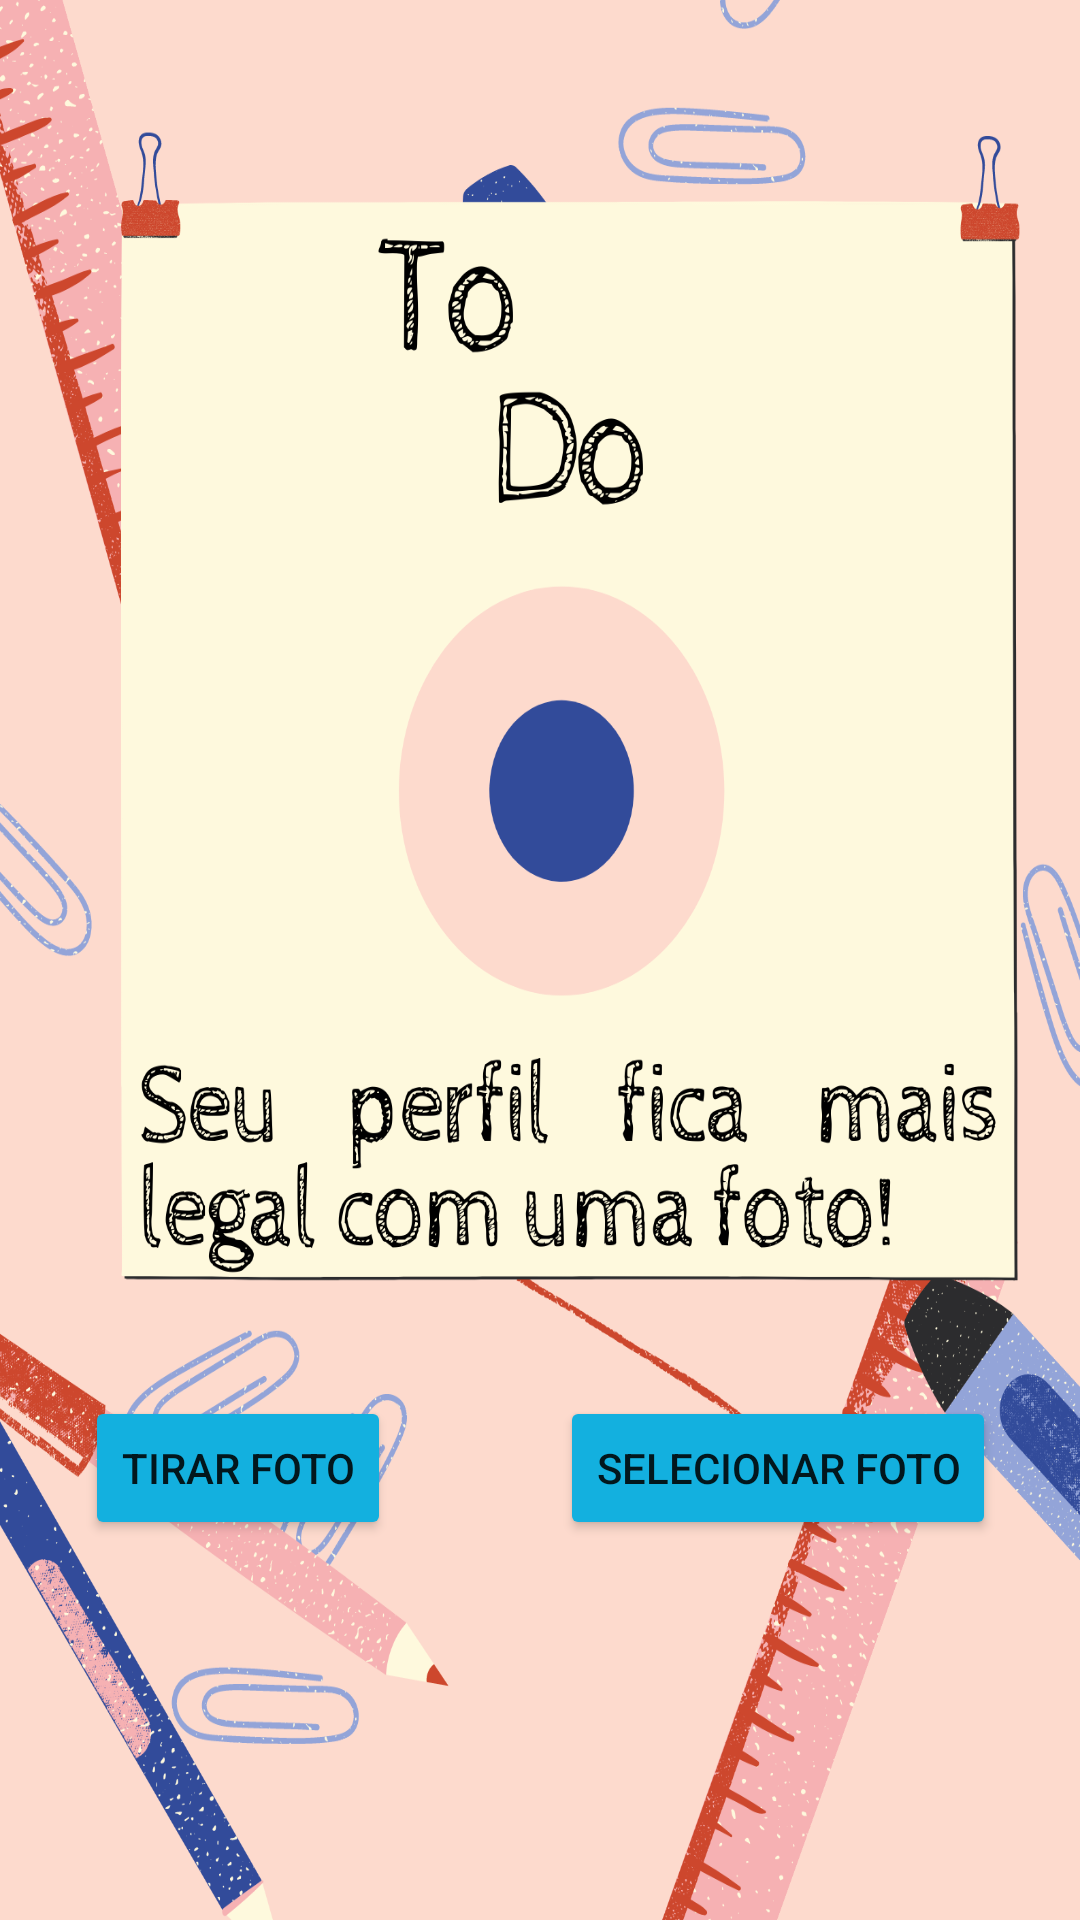

Layout XML and referenced resources for this Android screen:
<!-- AndroidManifest.xml: application theme Theme.TrabFinal -->
<!-- res/layout/activity_foto.xml -->
<?xml version="1.0" encoding="utf-8"?>
<androidx.constraintlayout.widget.ConstraintLayout xmlns:android="http://schemas.android.com/apk/res/android"
    xmlns:app="http://schemas.android.com/apk/res-auto"
    xmlns:tools="http://schemas.android.com/tools"
    android:layout_width="match_parent"
    android:layout_height="match_parent"
    android:background="@drawable/fotoscreen"
    tools:context=".FotoActivity">

    <Button
        android:id="@+id/btnTake"
        android:layout_width="wrap_content"
        android:layout_height="wrap_content"
        android:layout_weight="1"
        android:text="Tirar foto"
        app:backgroundTint="#13B0DF"
        app:cornerRadius="20dp"
        app:layout_constraintBottom_toBottomOf="parent"
        app:layout_constraintEnd_toEndOf="parent"
        app:layout_constraintHorizontal_bias="0.11"
        app:layout_constraintStart_toStartOf="parent"
        app:layout_constraintTop_toTopOf="parent"
        app:layout_constraintVertical_bias="0.786" />

    <Button
        android:id="@+id/btnSelect"
        android:layout_width="wrap_content"
        android:layout_height="wrap_content"
        android:layout_weight="1"
        android:text="Selecionar foto"
        app:backgroundTint="#13B0DF"
        app:cornerRadius="20dp"
        app:layout_constraintBottom_toBottomOf="parent"
        app:layout_constraintEnd_toEndOf="parent"
        app:layout_constraintHorizontal_bias="0.869"
        app:layout_constraintStart_toStartOf="parent"
        app:layout_constraintTop_toTopOf="parent"
        app:layout_constraintVertical_bias="0.786" />

    <ImageView
        android:id="@+id/ivImage"
        android:layout_width="180dp"
        android:layout_height="151dp"
        app:layout_constraintBottom_toBottomOf="parent"
        app:layout_constraintEnd_toEndOf="parent"
        app:layout_constraintHorizontal_bias="0.497"
        app:layout_constraintStart_toStartOf="parent"
        app:layout_constraintTop_toTopOf="parent"
        app:layout_constraintVertical_bias="0.381"
        tools:srcCompat="@tools:sample/avatars" />
</androidx.constraintlayout.widget.ConstraintLayout>
<!-- resources referenced by this layout -->
<resources>
  <!-- drawable fotoscreen: png bitmap (drawable-v24, 513982 bytes) -->
  <style name="Theme.TrabFinal" parent="Theme.MaterialComponents.DayNight.DarkActionBar">
          
          <item name="colorPrimary">@color/purple_500</item>
          <item name="colorPrimaryVariant">@color/purple_700</item>
          <item name="colorOnPrimary">@color/white</item>
          
          <item name="colorSecondary">@color/teal_200</item>
          <item name="colorSecondaryVariant">@color/teal_700</item>
          <item name="colorOnSecondary">@color/black</item>
          
          <item name="android:statusBarColor" tools:targetApi="l">?attr/colorPrimaryVariant</item>
          
      </style>
  <!-- not gathered from this repository: default colours our renderer supplied (Android Studio template values) -->
  <color name="purple_500">#FF6200EE</color>
  <color name="purple_700">#FF3700B3</color>
  <color name="teal_200">#FF03DAC5</color>
  <color name="teal_700">#FF018786</color>
  <color name="black">#FF000000</color>
  <color name="white">#FFFFFFFF</color>
</resources>
